Run: headless pygame with SDL's dummy video driver; simulated clock (each Clock.tick advances the game by its frame time, no real sleeping); random seed 0; keys injected as events and as key.get_pressed() state; no mouse input.
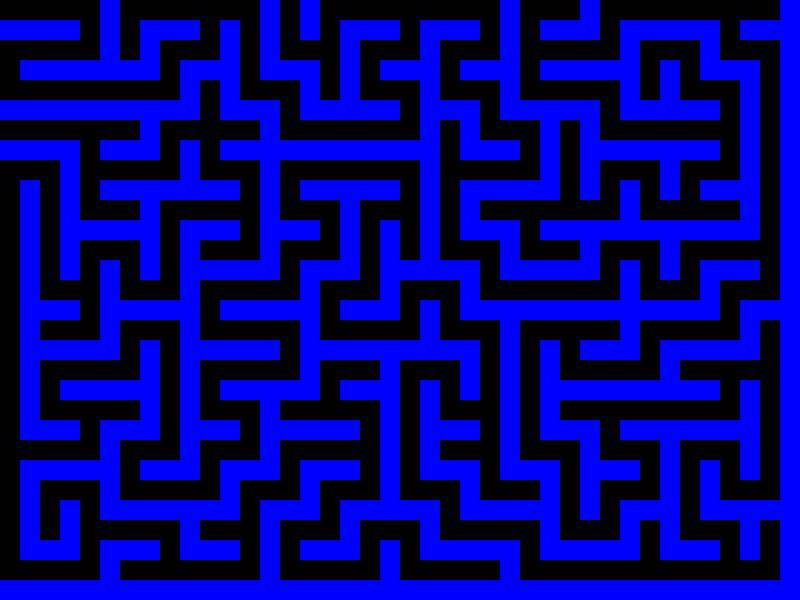
Frame 1 of 4 · flips 1–60 · no input
Frame 2 of 4 · flips 61–180 · tapped SPACE, RETURN · held RIGHT (→), D · screen unchanged from frame 1, image omitted
Frame 3 of 4 · flips 181–300 · held DOWN (↓), S · screen unchanged from frame 2, image omitted
Frame 4 of 4 · flips 301–420 · held LEFT (←), A, UP (↑), W · screen unchanged from frame 3, image omitted

The pygame program that drew these frames:

import pygame
import random

# Dimensiones del laberinto
WIDTH = 800
HEIGHT = 600

# Dimensiones de las celdas
CELL_SIZE = 20
COLS = WIDTH // CELL_SIZE
ROWS = HEIGHT // CELL_SIZE

# Colores
BLACK = (0, 0, 0)
WHITE = (255, 255, 255)
BLUE = (0, 0, 255)

# Inicializar Pygame
pygame.init()

# Crear la ventana del laberinto
screen = pygame.display.set_mode((WIDTH, HEIGHT))
pygame.display.set_caption("Laberinto")

# Reloj para controlar la velocidad de actualización de la pantalla
clock = pygame.time.Clock()

# Matriz para representar el laberinto
maze = [[0] * COLS for _ in range(ROWS)]

# Función para generar el laberinto utilizando el algoritmo de Prim
def generate_maze():
    # Lista para almacenar las celdas visitadas
    visited = [(0, 0)]
    
    while visited:
        current = visited[-1]
        maze[current[0]][current[1]] = 1
        
        # Encontrar vecinos no visitados
        neighbors = []
        if current[0] > 1 and maze[current[0] - 2][current[1]] == 0:
            neighbors.append((current[0] - 2, current[1]))
        if current[0] < ROWS - 2 and maze[current[0] + 2][current[1]] == 0:
            neighbors.append((current[0] + 2, current[1]))
        if current[1] > 1 and maze[current[0]][current[1] - 2] == 0:
            neighbors.append((current[0], current[1] - 2))
        if current[1] < COLS - 2 and maze[current[0]][current[1] + 2] == 0:
            neighbors.append((current[0], current[1] + 2))
        
        if neighbors:
            # Elegir un vecino aleatorio
            next_cell = random.choice(neighbors)
            maze[next_cell[0]][next_cell[1]] = 1
            
            # Eliminar la pared entre la celda actual y la celda vecina
            maze[current[0] + (next_cell[0] - current[0]) // 2][current[1] + (next_cell[1] - current[1]) // 2] = 1
            
            visited.append(next_cell)
        else:
            visited.pop()
            
# Generar el laberinto
generate_maze()

# Bucle principal del juego
running = True
while running:
    # Manejo de eventos
    for event in pygame.event.get():
        if event.type == pygame.QUIT:
            running = False
    
    # Dibujar el laberinto
    screen.fill(BLACK)
    for row in range(ROWS):
        for col in range(COLS):
            if maze[row][col] == 0:
                pygame.draw.rect(screen, BLUE, (col * CELL_SIZE, row * CELL_SIZE, CELL_SIZE, CELL_SIZE))
    
    # Actualizar la pantalla
    pygame.display.flip()
    clock.tick(60)

# Finalizar Pygame
pygame.quit()
